The GitHub repository Fattimm/atelier_prepa_donnees_images contains a labelled image folder "split" with 6 categories: cardboard, glass, metal, paper, plastic, trash. Examples follow, each with its label.

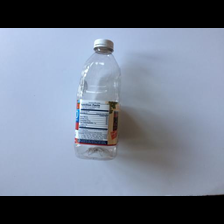
Label: plastic

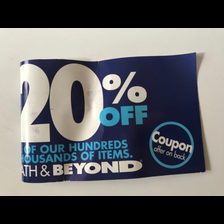
Label: paper

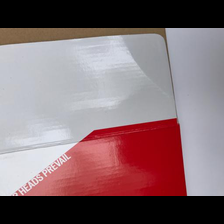
Label: cardboard

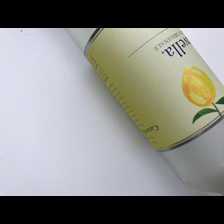
Label: glass

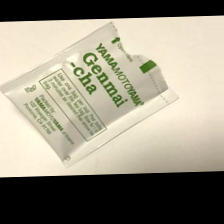
Label: trash

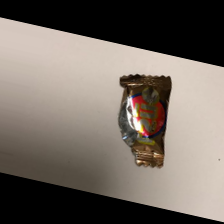
Label: trash
